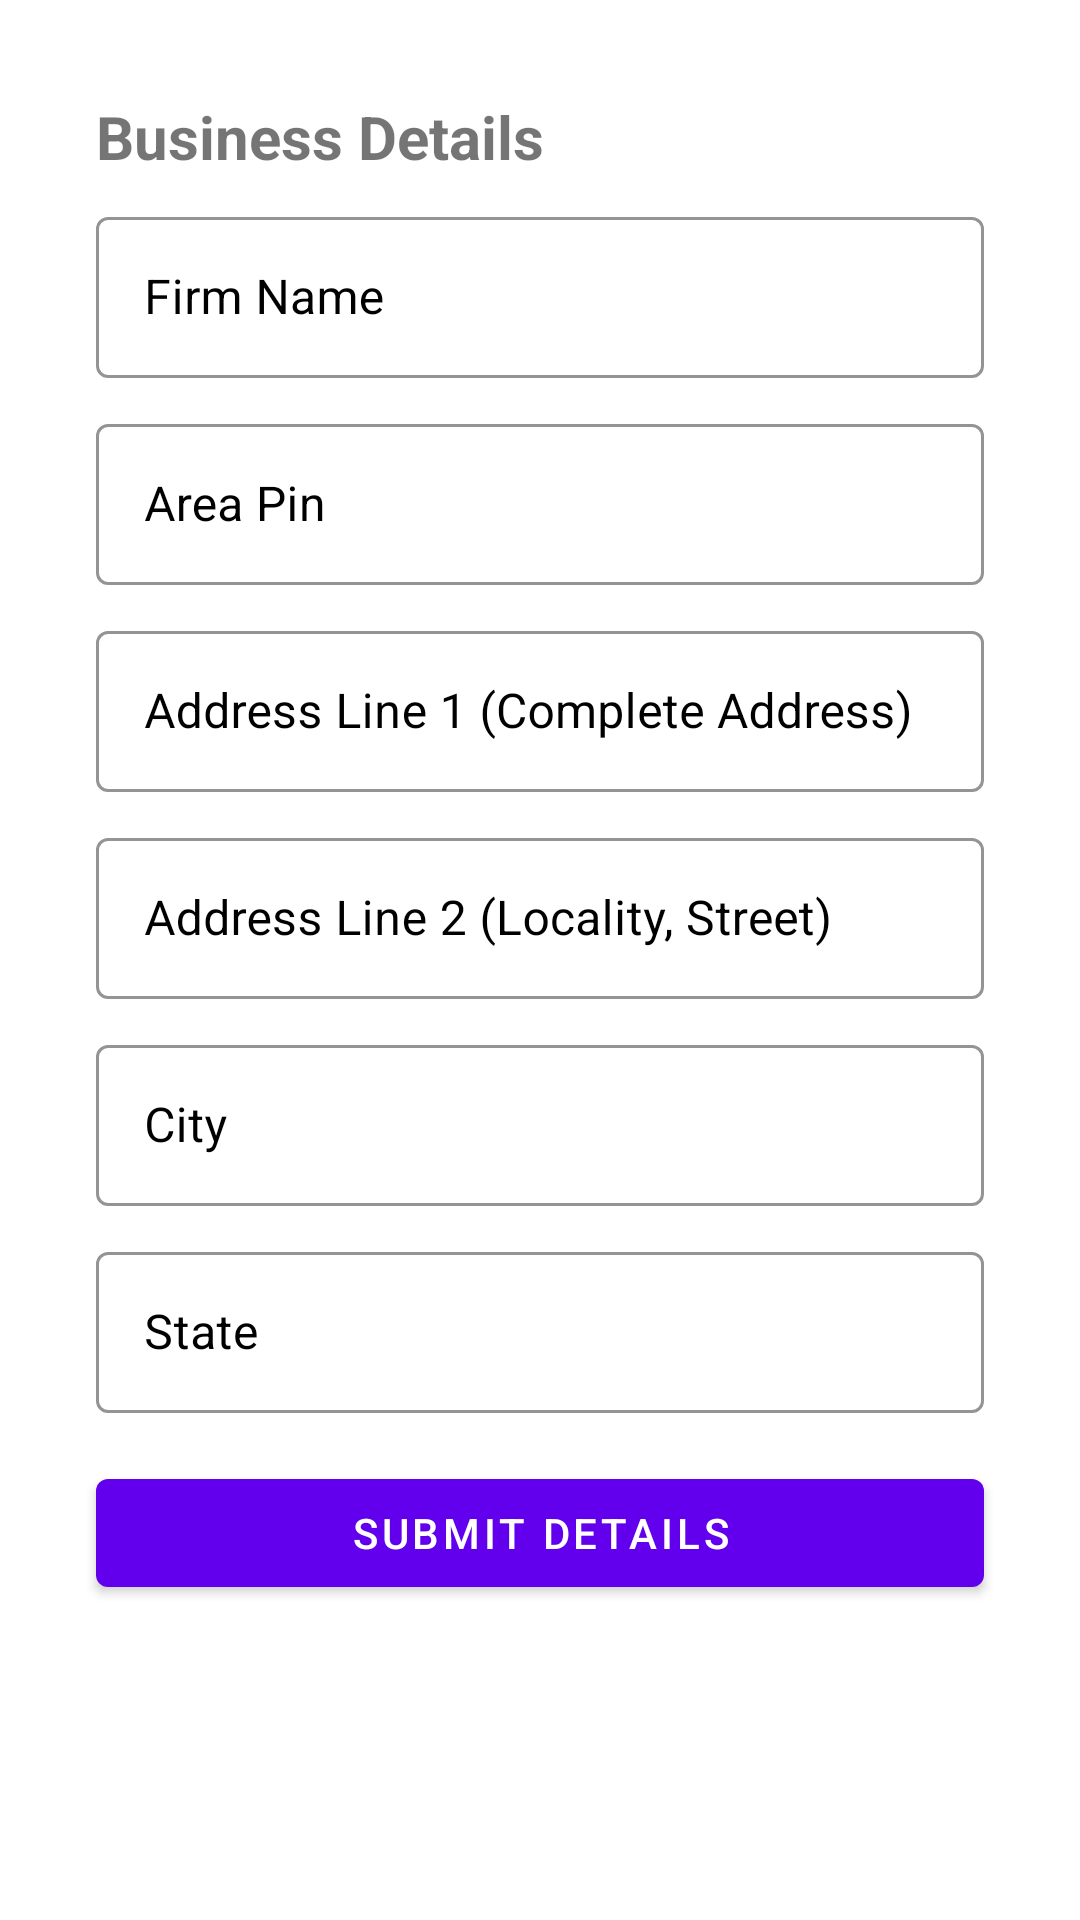

Write the Android layout XML for this screen, with the resource values it uses.
<!-- AndroidManifest.xml: application theme Theme.Flap -->
<!-- res/layout/activity_business_details_for_medicine_and_essentials.xml -->
<?xml version="1.0" encoding="utf-8"?>
<ScrollView xmlns:android="http://schemas.android.com/apk/res/android"
    xmlns:app="http://schemas.android.com/apk/res-auto"
    xmlns:tools="http://schemas.android.com/tools"
    android:layout_width="match_parent"
    android:layout_height="match_parent"
    android:background="#fff"
    tools:context=".ui.DrawerSection.merchants.authentic.LoginActivity">


    <androidx.constraintlayout.widget.ConstraintLayout
        android:layout_width="match_parent"
        android:layout_height="wrap_content">


        <TextView
            android:id="@+id/textView"
            android:layout_width="wrap_content"
            android:layout_height="wrap_content"
            android:layout_marginTop="32dp"
            android:layout_marginBottom="8dp"
            android:text="@string/business_details"
            android:textSize="20sp"
            android:textStyle="bold"
            app:layout_constraintBottom_toTopOf="@id/textInputLayout"
            app:layout_constraintStart_toStartOf="@id/textInputLayout"
            app:layout_constraintTop_toTopOf="parent" />

        <com.google.android.material.textfield.TextInputLayout
            android:id="@+id/textInputLayout"
            style="@style/Widget.MaterialComponents.TextInputLayout.OutlinedBox"
            android:layout_width="match_parent"
            android:layout_height="match_parent"
            android:layout_marginStart="32dp"
            android:layout_marginEnd="32dp"
            android:textColorHint="@color/black"
            app:boxStrokeColor="@android:color/darker_gray"
            app:boxStrokeErrorColor="@color/red"
            app:hintTextColor="@color/teal_700"
            app:layout_constraintBottom_toTopOf="@id/textInputLayout1"
            app:layout_constraintEnd_toEndOf="parent"
            app:layout_constraintHorizontal_bias="0.5"
            app:layout_constraintStart_toStartOf="parent"
            app:layout_constraintTop_toBottomOf="@id/textView">

            <com.google.android.material.textfield.TextInputEditText
                android:id="@+id/med_firm_name"
                android:layout_width="match_parent"
                android:layout_height="wrap_content"
                android:layout_gravity="center"
                android:hint="@string/firm_name"
                android:inputType="text"
                android:padding="16dp"
                android:textColor="@color/black"
                android:textColorHighlight="@color/black"
                android:textColorHint="@color/black"
                android:textColorLink="@color/black" />
        </com.google.android.material.textfield.TextInputLayout>

        <com.google.android.material.textfield.TextInputLayout
            android:id="@+id/textInputLayout1"
            style="@style/Widget.MaterialComponents.TextInputLayout.OutlinedBox"
            android:layout_width="match_parent"
            android:layout_height="match_parent"
            android:layout_marginStart="32dp"
            android:layout_marginTop="10dp"
            android:layout_marginEnd="32dp"
            android:textColorHint="@color/black"
            app:boxStrokeColor="@android:color/darker_gray"
            app:boxStrokeErrorColor="@color/red"
            app:hintTextColor="@color/teal_700"
            app:layout_constraintBottom_toTopOf="@id/textInputLayout2"
            app:layout_constraintEnd_toEndOf="parent"
            app:layout_constraintHorizontal_bias="0.5"
            app:layout_constraintStart_toStartOf="parent"
            app:layout_constraintTop_toBottomOf="@+id/textInputLayout">

            <com.google.android.material.textfield.TextInputEditText
                android:id="@+id/med_area_pin"
                android:layout_width="match_parent"
                android:layout_height="wrap_content"
                android:layout_gravity="center"
                android:hint="@string/area_pin"
                android:inputType="number"
                android:padding="16dp"
                android:textColor="@color/black"
                android:textColorHighlight="@color/black"
                android:textColorHint="@color/black"
                android:textColorLink="@color/black" />
        </com.google.android.material.textfield.TextInputLayout>

        <com.google.android.material.textfield.TextInputLayout
            android:id="@+id/textInputLayout2"
            style="@style/Widget.MaterialComponents.TextInputLayout.OutlinedBox"
            android:layout_width="match_parent"
            android:layout_height="match_parent"
            android:layout_marginStart="32dp"
            android:layout_marginTop="10dp"
            android:layout_marginEnd="32dp"
            android:textColorHint="@color/black"
            app:boxStrokeColor="@android:color/darker_gray"
            app:boxStrokeErrorColor="@color/red"
            app:hintTextColor="@color/teal_700"
            app:layout_constraintBottom_toTopOf="@id/textInputLayout3"
            app:layout_constraintEnd_toEndOf="parent"
            app:layout_constraintHorizontal_bias="0.5"
            app:layout_constraintStart_toStartOf="parent"
            app:layout_constraintTop_toBottomOf="@+id/textInputLayout1">

            <com.google.android.material.textfield.TextInputEditText
                android:id="@+id/med_addressLine1"
                android:layout_width="match_parent"
                android:layout_height="wrap_content"
                android:layout_gravity="center"
                android:hint="@string/address_line_1_complete_address"
                android:inputType="text"
                android:padding="16dp"
                android:textColor="@color/black"
                android:textColorHighlight="@color/black"
                android:textColorHint="@color/black"
                android:textColorLink="@color/black" />
        </com.google.android.material.textfield.TextInputLayout>

        <com.google.android.material.textfield.TextInputLayout
            android:id="@+id/textInputLayout3"
            style="@style/Widget.MaterialComponents.TextInputLayout.OutlinedBox"
            android:layout_width="match_parent"
            android:layout_height="match_parent"
            android:layout_marginStart="32dp"
            android:layout_marginTop="10dp"
            android:layout_marginEnd="32dp"
            android:textColorHint="@color/black"
            app:boxStrokeColor="@android:color/darker_gray"
            app:boxStrokeErrorColor="@color/red"
            app:hintTextColor="@color/teal_700"
            app:layout_constraintBottom_toTopOf="@id/textInputLayout4"
            app:layout_constraintEnd_toEndOf="parent"
            app:layout_constraintHorizontal_bias="0.5"
            app:layout_constraintStart_toStartOf="parent"
            app:layout_constraintTop_toBottomOf="@+id/textInputLayout2">

            <com.google.android.material.textfield.TextInputEditText
                android:id="@+id/med_addressLine2"
                android:layout_width="match_parent"
                android:layout_height="wrap_content"
                android:layout_gravity="center"
                android:hint="@string/address_line_2_locality_street"
                android:inputType="text"
                android:padding="16dp"
                android:textColor="@color/black"
                android:textColorHighlight="@color/black"
                android:textColorHint="@color/black"
                android:textColorLink="@color/black" />
        </com.google.android.material.textfield.TextInputLayout>

        <com.google.android.material.textfield.TextInputLayout
            android:id="@+id/textInputLayout4"
            style="@style/Widget.MaterialComponents.TextInputLayout.OutlinedBox"
            android:layout_width="match_parent"
            android:layout_height="match_parent"
            android:layout_marginStart="32dp"
            android:layout_marginTop="10dp"
            android:layout_marginEnd="32dp"
            android:textColorHint="@color/black"
            app:boxStrokeColor="@android:color/darker_gray"
            app:boxStrokeErrorColor="@color/red"
            app:hintTextColor="@color/teal_700"
            app:layout_constraintBottom_toTopOf="@id/textInputLayout5"
            app:layout_constraintEnd_toEndOf="parent"
            app:layout_constraintHorizontal_bias="0.5"
            app:layout_constraintStart_toStartOf="parent"
            app:layout_constraintTop_toBottomOf="@+id/textInputLayout3">

            <com.google.android.material.textfield.TextInputEditText
                android:id="@+id/med_city"
                android:layout_width="match_parent"
                android:layout_height="wrap_content"
                android:layout_gravity="center"
                android:hint="@string/city"
                android:inputType="text"
                android:padding="16dp"
                android:textColor="@color/black"
                android:textColorHighlight="@color/black"
                android:textColorHint="@color/black"
                android:textColorLink="@color/black" />
        </com.google.android.material.textfield.TextInputLayout>

        <com.google.android.material.textfield.TextInputLayout
            android:id="@+id/textInputLayout5"
            style="@style/Widget.MaterialComponents.TextInputLayout.OutlinedBox"
            android:layout_width="match_parent"
            android:layout_height="match_parent"
            android:layout_marginStart="32dp"
            android:layout_marginTop="10dp"
            android:layout_marginEnd="32dp"
            android:textColorHint="@color/black"
            app:boxStrokeColor="@android:color/darker_gray"
            app:boxStrokeErrorColor="@color/red"
            app:hintTextColor="@color/teal_700"
            app:layout_constraintBottom_toTopOf="@id/submitBusinessDetailsForMedicine"
            app:layout_constraintEnd_toEndOf="parent"
            app:layout_constraintHorizontal_bias="0.5"
            app:layout_constraintStart_toStartOf="parent"
            app:layout_constraintTop_toBottomOf="@+id/textInputLayout4">

            <com.google.android.material.textfield.TextInputEditText
                android:id="@+id/med_state"
                android:layout_width="match_parent"
                android:layout_height="wrap_content"
                android:layout_gravity="center"
                android:hint="@string/state"
                android:inputType="text"
                android:padding="16dp"
                android:textColor="@color/black"
                android:textColorHighlight="@color/black"
                android:textColorHint="@color/black"
                android:textColorLink="@color/black" />
        </com.google.android.material.textfield.TextInputLayout>


        <com.google.android.material.button.MaterialButton
            android:id="@+id/submitBusinessDetailsForMedicine"
            android:layout_width="match_parent"
            android:layout_height="wrap_content"
            android:layout_marginStart="32dp"
            android:layout_marginTop="16dp"
            android:layout_marginEnd="32dp"
            android:elevation="10dp"
            android:text="@string/submit_details"
            app:layout_constraintEnd_toEndOf="parent"
            app:layout_constraintStart_toStartOf="parent"
            app:layout_constraintTop_toBottomOf="@id/textInputLayout5"
            app:strokeColor="@color/white" />


    </androidx.constraintlayout.widget.ConstraintLayout>
</ScrollView>
<!-- resources referenced by this layout -->
<resources>
  <color name="black">#FF000000</color>
  <color name="red">#CD5C5C</color>
  <color name="teal_700">#FF018786</color>
  <color name="white">#FFFFFFFF</color>
  <string name="address_line_1_complete_address">Address Line 1 (Complete Address)</string>
  <string name="address_line_2_locality_street">Address Line 2 (Locality, Street)</string>
  <string name="area_pin">Area Pin</string>
  <string name="business_details">Business Details</string>
  <string name="city">City</string>
  <string name="firm_name">Firm Name</string>
  <string name="state">State</string>
  <string name="submit_details">Submit Details</string>
  <style name="Theme.Flap" parent="Theme.MaterialComponents.DayNight.DarkActionBar">
          
          <item name="colorPrimary">@color/purple_500</item>
          <item name="colorPrimaryVariant">@color/purple_700</item>
          <item name="colorOnPrimary">@color/white</item>
          
          <item name="colorSecondary">@color/teal_200</item>
          <item name="colorSecondaryVariant">@color/teal_700</item>
          <item name="colorOnSecondary">@color/black</item>
          
          <item name="android:statusBarColor" tools:targetApi="l">?attr/colorPrimaryVariant</item>
          
      </style>
  <color name="purple_500">#FF6200EE</color>
  <color name="purple_700">#FF3700B3</color>
  <color name="teal_200">#FF03DAC5</color>
</resources>
